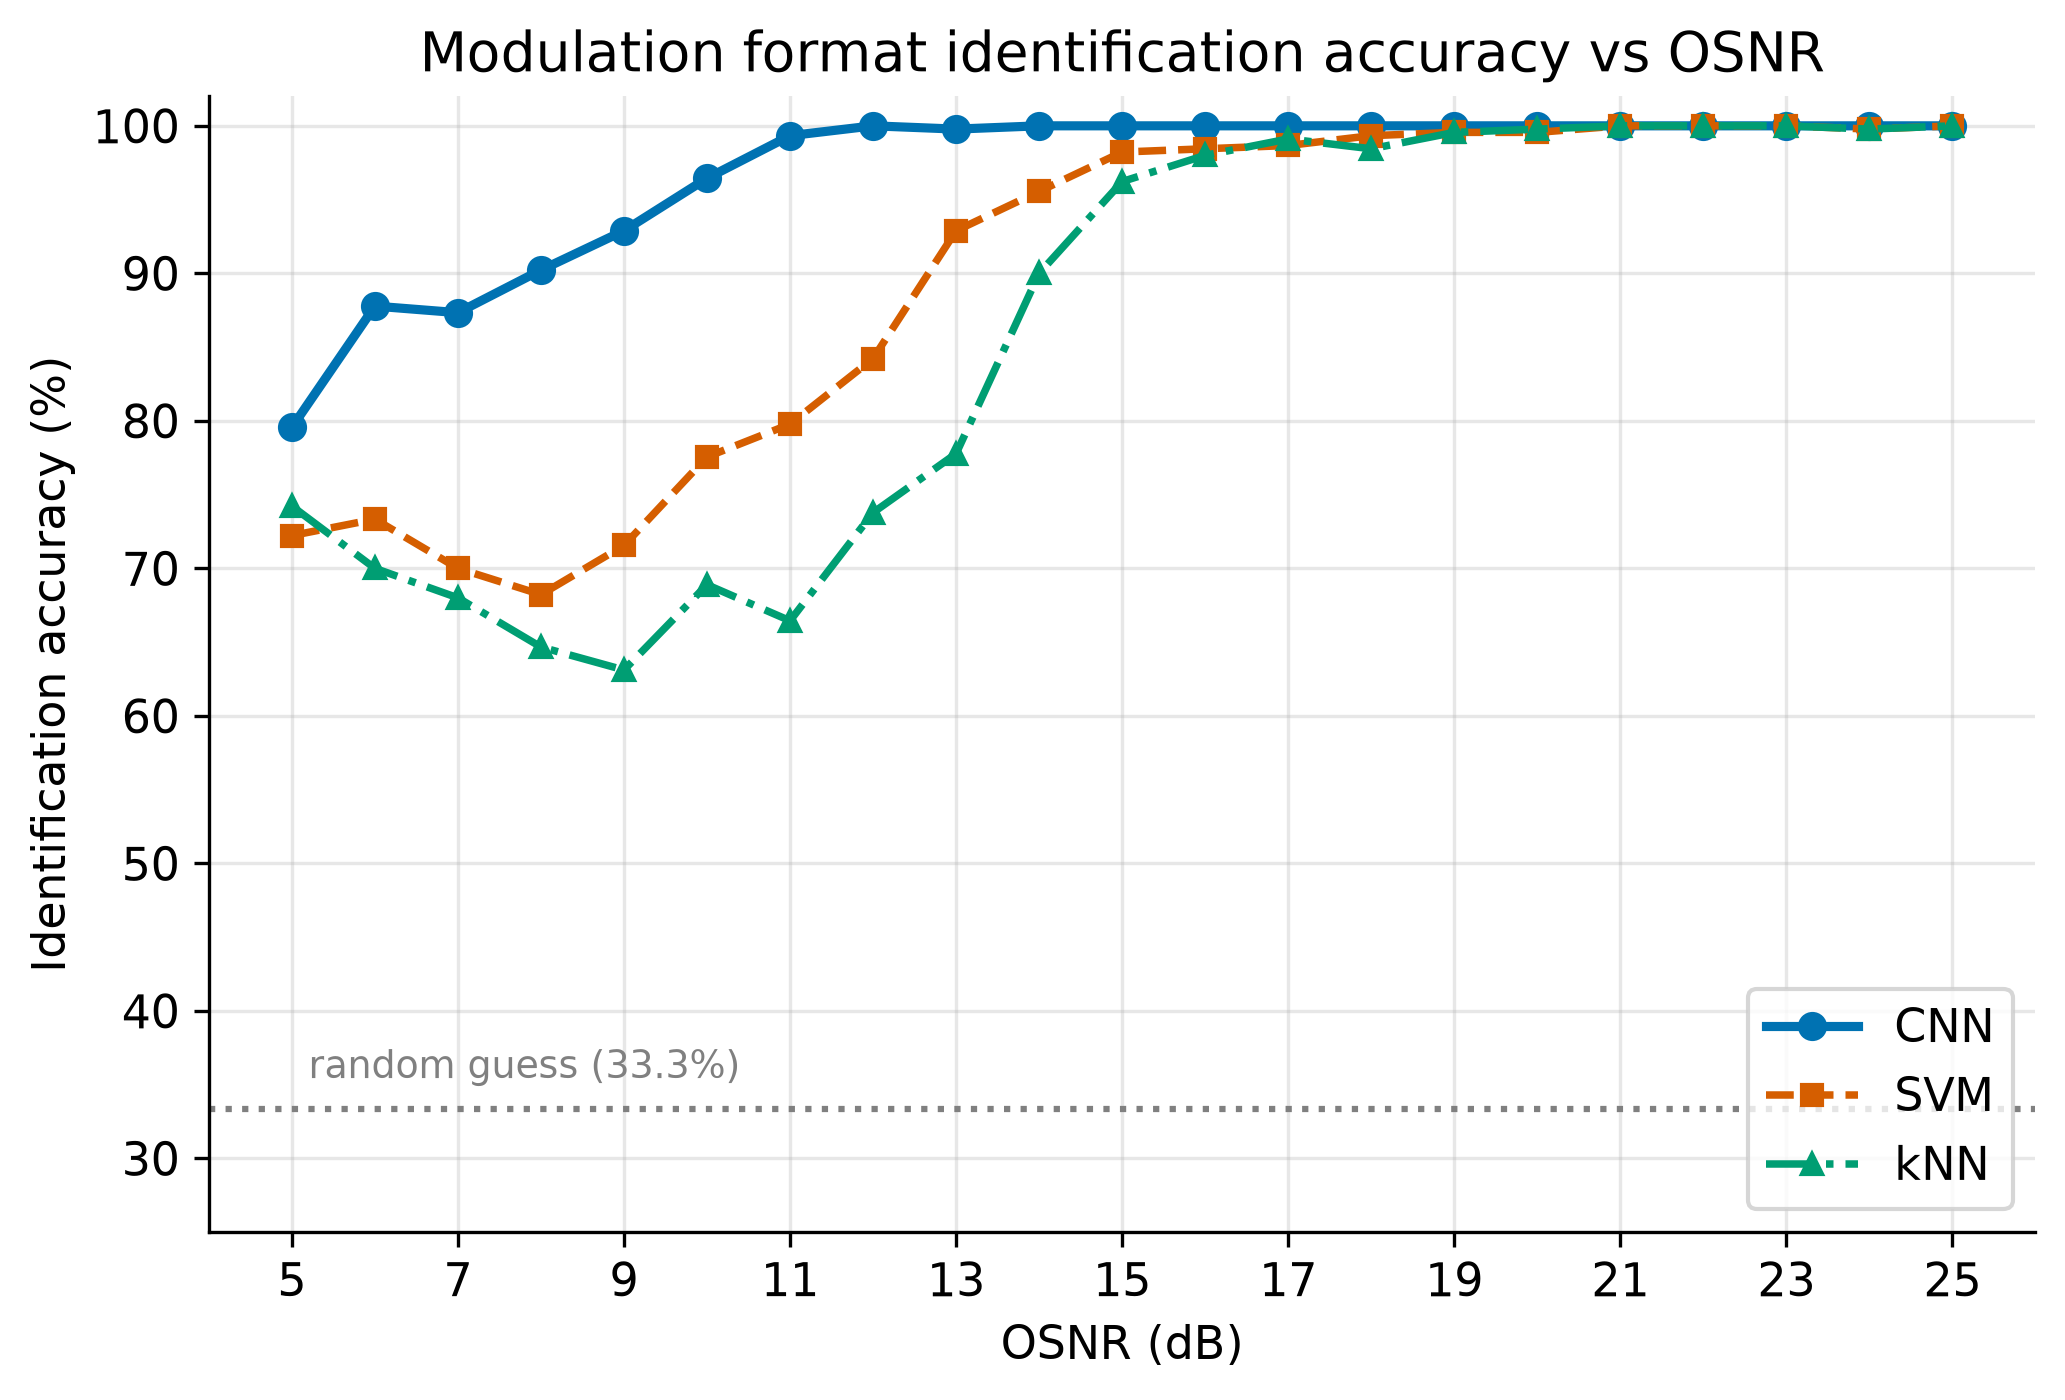

The table this chart was drawn from, first rows:
OSNR_dB, CNN, SVM, kNN
5, 0.7956, 0.7222, 0.7422
6, 0.8778, 0.7333, 0.7000
7, 0.8733, 0.7000, 0.6800
8, 0.9022, 0.6822, 0.6467
9, 0.9289, 0.7156, 0.6311
10, 0.9644, 0.7756, 0.6889
11, 0.9933, 0.7978, 0.6644
12, 1, 0.8422, 0.7378
13, 0.9978, 0.9289, 0.7778
14, 1, 0.9556, 0.9000
15, 1, 0.9822, 0.9622
16, 1, 0.9844, 0.9800
17, 1, 0.9867, 0.9911
18, 1, 0.9933, 0.9844
19, 1, 0.9956, 0.9956
20, 1, 0.9956, 0.9978
21, 1, 1, 1
22, 1, 1, 1
23, 1, 1, 1
24, 1, 0.9978, 0.9978
25, 1, 1, 1
